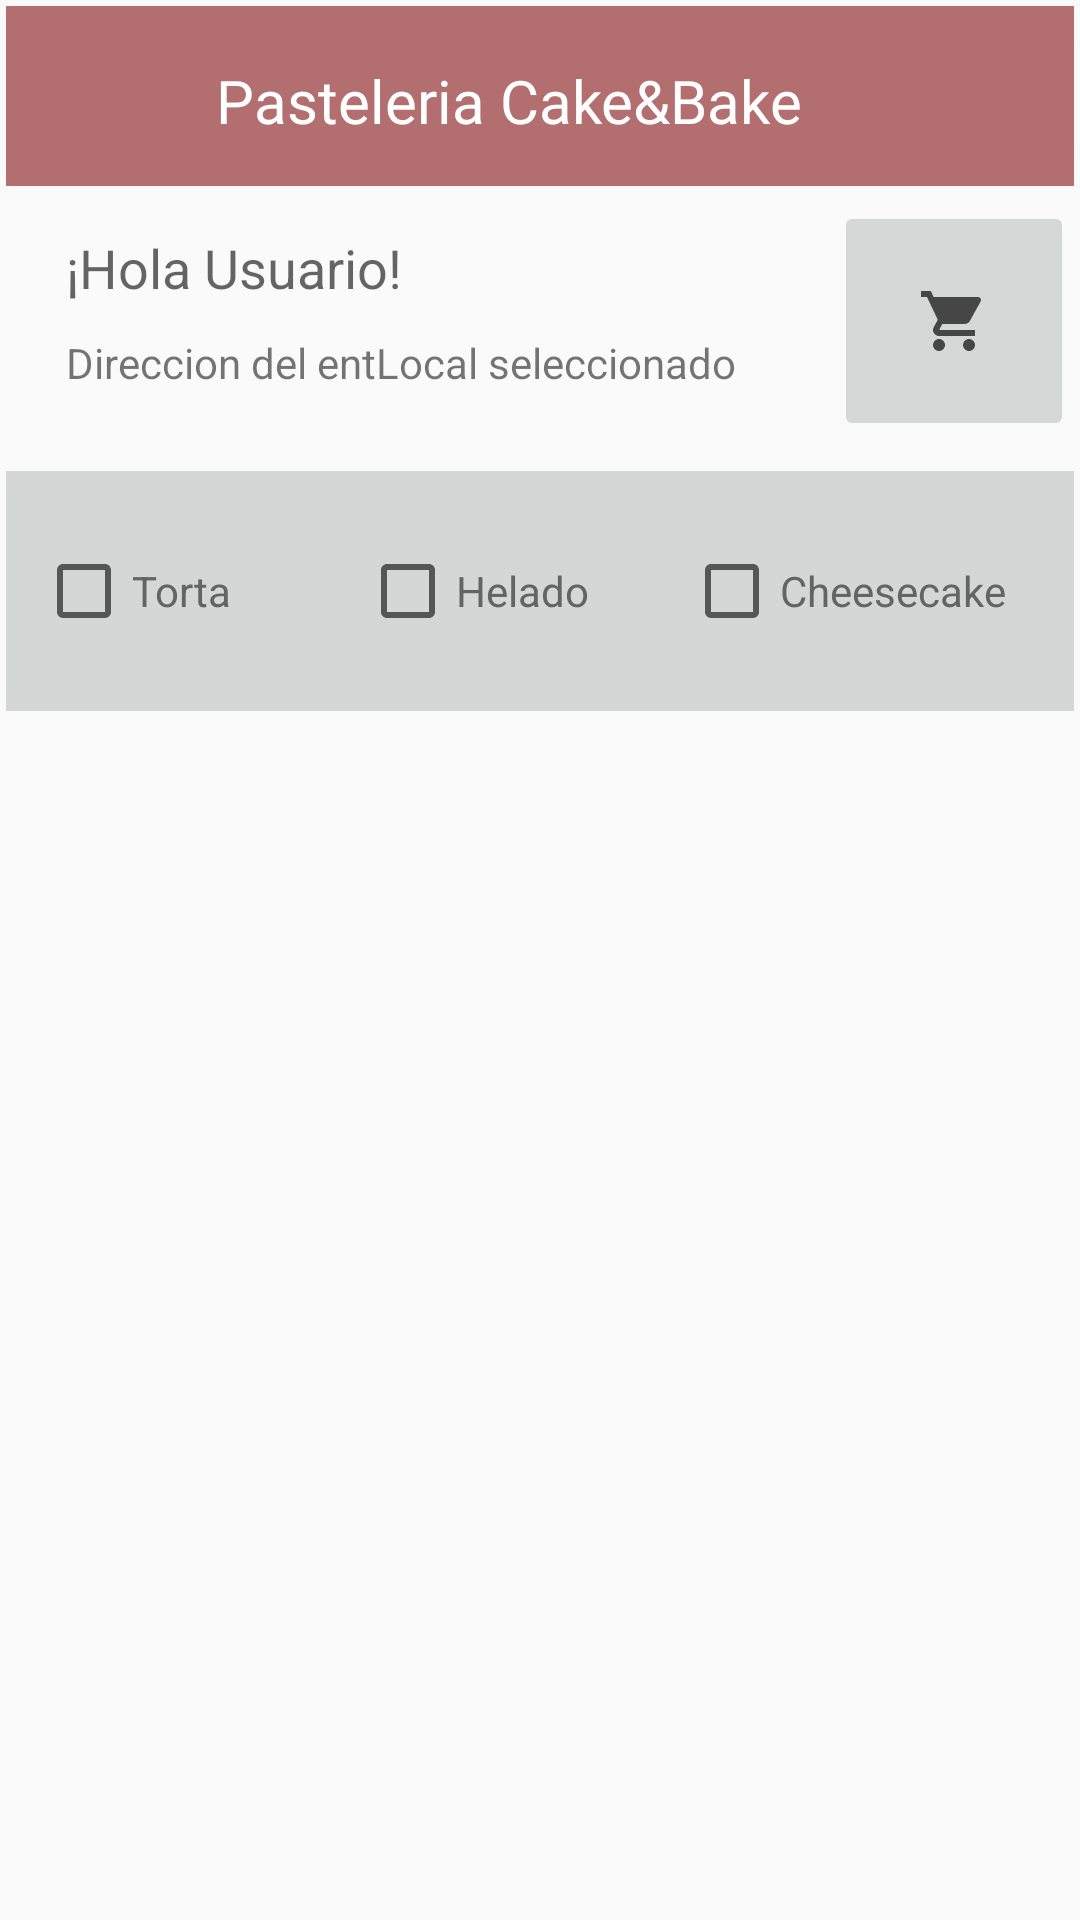

Layout XML and referenced resources for this Android screen:
<!-- AndroidManifest.xml: application theme Theme.CakeAndBake -->
<!-- res/layout/activity_producto.xml -->
<?xml version="1.0" encoding="utf-8"?>
<LinearLayout
    xmlns:android="http://schemas.android.com/apk/res/android"
    xmlns:tools="http://schemas.android.com/tools"
    xmlns:app="http://schemas.android.com/apk/res-auto"
    android:layout_width="match_parent"
    android:layout_height="match_parent"
    android:orientation="vertical"
    android:padding="2dp"
    tools:context=".Producto">

    <RelativeLayout
        android:layout_width="match_parent"
        android:layout_height="60dp"
        android:background="#B36E6F">

        <ImageView
            android:layout_width="40dp"
            android:layout_height="wrap_content"
            android:layout_marginStart="15dp"
            android:contentDescription="@string/logo"
            android:src="@drawable/cake_logo" />
        <TextView
            android:layout_width="wrap_content"
            android:layout_height="wrap_content"
            android:text="@string/pasteleria_cake_and_bake"
            android:fontFamily="@font/sunflower"
            android:layout_marginStart="70dp"
            android:layout_marginTop="18dp"
            android:textSize="20sp"
            android:textColor="@color/white"/>

        <ImageButton
            android:id="@+id/btnMenu"
            android:layout_width="80dp"
            android:layout_height="80dp"
            android:layout_marginLeft="330dp"
            android:background="@drawable/rf_control_circle"
            android:contentDescription="Icono de menú"
            android:src="@drawable/ic_menu"
            app:layout_constraintEnd_toEndOf="parent"
            app:layout_constraintTop_toTopOf="parent" />

    </RelativeLayout>

    <androidx.constraintlayout.widget.ConstraintLayout
        android:layout_width="match_parent"
        android:layout_height="80dp"
        android:layout_marginTop="5dp"
        android:layout_marginBottom="5dp">

        <TextView
            android:id="@+id/lblUsuario"
            android:layout_width="wrap_content"
            android:layout_height="wrap_content"
            android:layout_marginStart="20dp"
            android:layout_marginTop="10dp"
            android:text="¡Hola Usuario!"
            android:textAppearance="@style/TextAppearance.AppCompat.Medium"
            app:layout_constraintStart_toStartOf="parent"
            app:layout_constraintTop_toTopOf="parent" />

        <TextView
            android:id="@+id/lblDireccionLocal"
            android:layout_width="wrap_content"
            android:layout_height="wrap_content"
            android:layout_marginStart="20dp"
            android:layout_marginTop="10dp"
            android:text="Direccion del entLocal seleccionado"
            app:layout_constraintStart_toStartOf="parent"
            app:layout_constraintTop_toBottomOf="@+id/lblUsuario" />

        <ImageButton
            android:id="@+id/btnShoppingCar"
            android:layout_width="80dp"
            android:layout_height="80dp"
            android:layout_marginLeft="330dp"
            android:contentDescription="Icono de menú"
            android:src="@drawable/ic_shopping_car"
            app:layout_constraintEnd_toEndOf="parent"
            app:layout_constraintTop_toTopOf="parent" />

    </androidx.constraintlayout.widget.ConstraintLayout>

    <androidx.constraintlayout.widget.ConstraintLayout
        android:layout_width="match_parent"
        android:layout_height="80dp"
        android:layout_marginTop="5dp"
        android:layout_marginBottom="5dp"
        android:background="#D5D6D6">

        <CheckBox
            android:id="@+id/checkboxTorta"
            android:layout_width="120dp"
            android:layout_height="40dp"
            android:layout_marginStart="10dp"
            android:layout_marginTop="20dp"
            android:text="Torta"
            android:textColor="#646464"
            app:layout_constraintStart_toStartOf="parent"
            app:layout_constraintTop_toTopOf="parent" />

        <CheckBox
            android:id="@+id/checkboxHelado"
            android:layout_width="120dp"
            android:layout_height="40dp"
            android:layout_marginTop="20dp"
            android:text="Helado"
            android:textColor="#646464"
            app:layout_constraintEnd_toStartOf="@+id/checkboxCheesecake"
            app:layout_constraintStart_toEndOf="@+id/checkboxTorta"
            app:layout_constraintTop_toTopOf="parent" />

        <CheckBox
            android:id="@+id/checkboxCheesecake"
            android:layout_width="120dp"
            android:layout_height="40dp"
            android:layout_marginTop="20dp"
            android:layout_marginEnd="10dp"
            android:text="Cheesecake"
            android:textColor="#646464"
            app:layout_constraintEnd_toEndOf="parent"
            app:layout_constraintTop_toTopOf="parent" />

    </androidx.constraintlayout.widget.ConstraintLayout>



    <LinearLayout
        android:layout_width="match_parent"
        android:layout_height="match_parent"
        android:paddingTop="5dp"
        android:orientation="vertical">



        <LinearLayout
            android:layout_width="match_parent"
            android:layout_height="match_parent"
            android:layout_weight="0"
            android:padding="20dp"
            android:orientation="vertical">

            <ListView
                    android:id="@+id/lst_pasteles"
                    android:layout_width="match_parent"
                    android:layout_height="match_parent"
                    android:layout_marginTop="10dp"
                    android:layout_marginBottom="10dp" />
        </LinearLayout>
    </LinearLayout>
</LinearLayout>
<!-- resources referenced by this layout -->
<resources>
  <color name="white">#FFFFFFFF</color>
  <!-- drawable ic_shopping_car (drawable) -->
  <vector android:height="24dp" android:tint="#464646"
      android:viewportHeight="24" android:viewportWidth="24"
      android:width="24dp" xmlns:android="http://schemas.android.com/apk/res/android">
      <path android:fillColor="@android:color/white" android:pathData="M7,18c-1.1,0 -1.99,0.9 -1.99,2S5.9,22 7,22s2,-0.9 2,-2 -0.9,-2 -2,-2zM1,2v2h2l3.6,7.59 -1.35,2.45c-0.16,0.28 -0.25,0.61 -0.25,0.96 0,1.1 0.9,2 2,2h12v-2L7.42,15c-0.14,0 -0.25,-0.11 -0.25,-0.25l0.03,-0.12 0.9,-1.63h7.45c0.75,0 1.41,-0.41 1.75,-1.03l3.58,-6.49c0.08,-0.14 0.12,-0.31 0.12,-0.48 0,-0.55 -0.45,-1 -1,-1L5.21,4l-0.94,-2L1,2zM17,18c-1.1,0 -1.99,0.9 -1.99,2s0.89,2 1.99,2 2,-0.9 2,-2 -0.9,-2 -2,-2z"/>
  </vector>
  <!-- drawable rf_control_circle (drawable) -->
  <?xml version="1.0" encoding="utf-8"?>
  <selector xmlns:android="http://schemas.android.com/apk/res/android">
      <item android:state_enabled="true">
          <shape android:shape="rectangle">
              <stroke
                  android:color="#B36E6F"
                  android:width="2dp">
              </stroke>
              <solid android:color="#B36E6F"/>
              <corners android:radius="20dp"/>
          </shape>
      </item>
  </selector>
  <string name="logo">Logo</string>
  <string name="pasteleria_cake_and_bake">Pasteleria Cake&amp;Bake</string>
  <style name="Theme.CakeAndBake" parent="Base.Theme.CakeAndBake" />
  <style name="Base.Theme.CakeAndBake" parent="Theme.AppCompat.DayNight.NoActionBar">
          
          
      </style>
</resources>
